Run: headless pygame with SDL's dummy video driver; simulated clock (each Clock.tick advances the game by its frame time, no real sleeping); random seed 0; keys injected as events and as key.get_pressed() state; no mouse input.
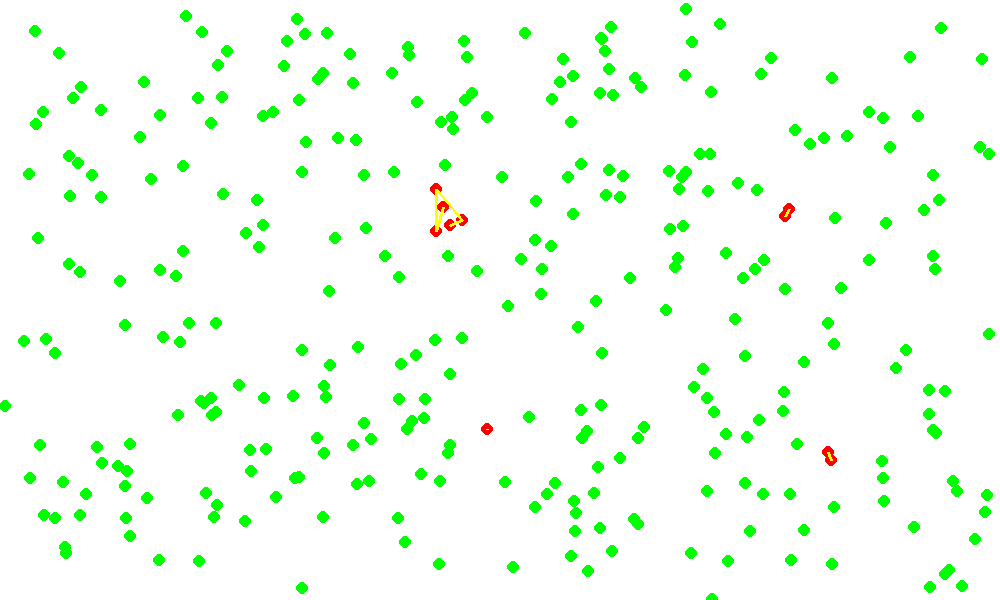
Frame 1 of 4 · flips 1–60 · no input
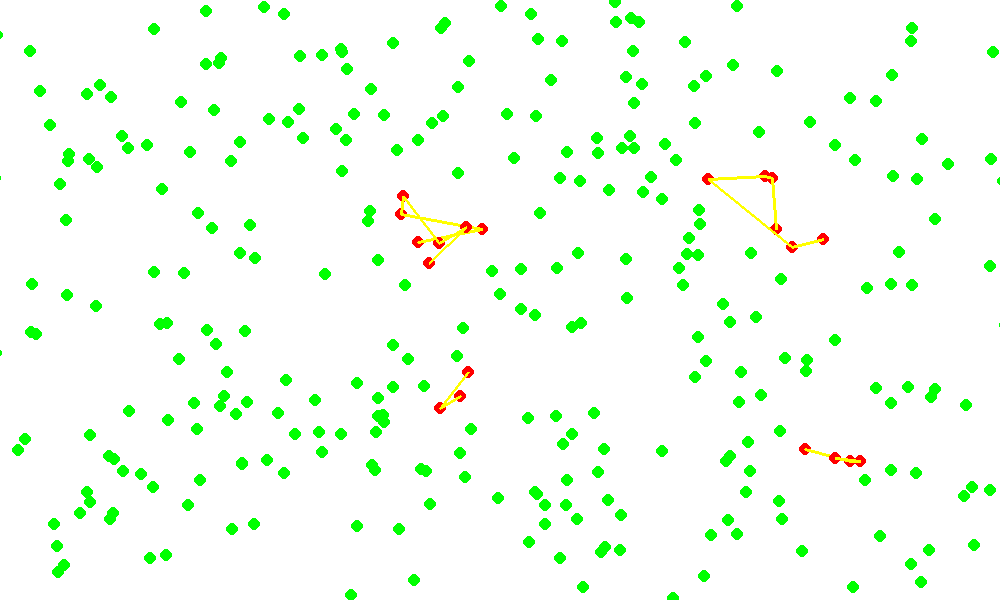
Frame 2 of 4 · flips 61–180 · tapped SPACE, RETURN · held RIGHT (→), D
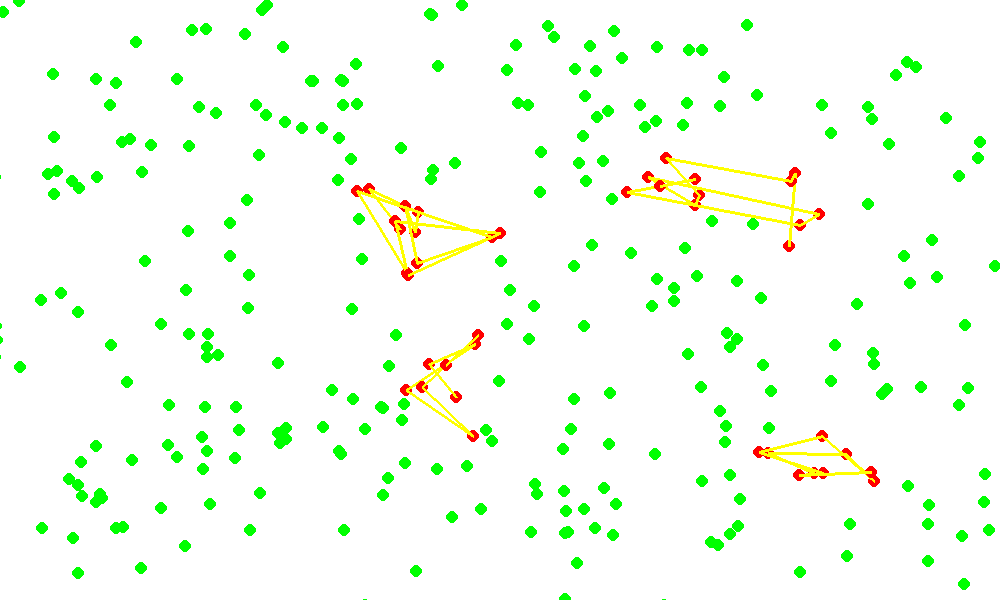
Frame 3 of 4 · flips 181–300 · held DOWN (↓), S
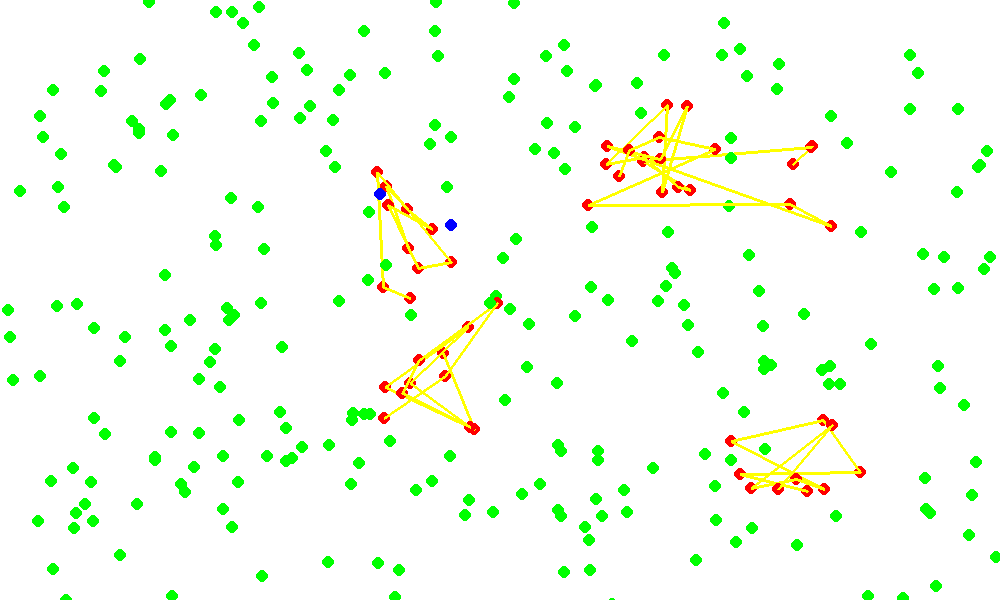
Frame 4 of 4 · flips 301–420 · held LEFT (←), A, UP (↑), W

The pygame program that drew these frames:

import random
import pygame
import math


class Person():
    #status "Healthy", "sick", "recovered"
    def __init__(self, x, y, status, socialDistancing):
        self.colors = {"healthy": "green", "sick": "red", "recovered": "blue", "dead": "black"}
        self.x = x
        self.y = y
        self.status = status
        self.socialDistancing = socialDistancing
        self.radius = 6
        self.vx = 0
        self.vy = 0
        self.turnSick = 0
        self.recoveryTime = random.randint(400, 430)
        self.deadTime = random.randint(410, 430)

        while -0.5 < self.vx < 0.5 and -0.5 < self.vy < 0.5:
            self.vx = random.uniform(-5, 5)
            self.vy = random.uniform(-5, 5)

    #screen the main surface
    def draw(self, screen):
        pygame.draw.circle(screen, pygame.Color(self.colors[self.status]), (round(self.x), round(self.y)), self.radius)


    #execute once per frame
    def update(self, screen, people):
        self.move()
        if self.status == "sick":
            self.turnSick += 1
            if self.turnSick == self.recoveryTime:
                self.status = "recovered"
                return 1
            if self.turnSick == self.deadTime:
                self.status = "dead"
                return 2


        #check for collisions
        self.checkCollidingWithWall(screen)
        for other in people:
            if self != other:       #ensure you don't check for collisions with yourself
                if self.checkCollidingWithOther(other):
                    self.updateCollisionVelocities(other)
                    #update status
                    if self.status == "sick" and other.status == "healthy":
                        other.status = "sick"
                    elif other.status == "sick" and self.status == "healthy":
                        self.status = "sick"

    def move(self):
        if not self.socialDistancing:
            self.x += random.randint(-3, 3)
            self.y += random.randint(-3, 3)

    #check for collisions with walls and update velocity
    def checkCollidingWithWall(self, screen):
        if self.x + self.radius >= screen.get_width() and self.vx > 0:      #self.vx > 0 is to prevent it from getting stuck to the wall
            self.vx *= -1
        elif self.x - self.radius <= 0 and self.vx < 0:
            self.vx *= -1
        if self.y + self.radius >= screen.get_height() and self.vy > 0:
            self.vy *= -1
        elif self.y - self.radius <= 0 and self.vy < 0:
            self.vy *= -1

    #return True if the self is colliding with other , False otherwise
    def checkCollidingWithOther(self, other):
        distance = math.sqrt(math.pow(self.x - other.x, 2) + math.pow(self.y - other.y, 2))
        if distance <= self.radius + other.radius:
            return True
        return False

    #update velocities on collision
    def updateCollisionVelocities(self, other):
        # type 1 collision - both object are moving; neither is social distancing - switch velocities
        if not self.socialDistancing and not other.socialDistancing:
            tempVX = self.vx
            tempVY = self.vy
            self.vx = other.vx
            self.vy = other.vy
            other.vx = tempVX
            other.vy = tempVY

        #type 2 collision - one object that is social distancing and one that is not
        elif other.socialDistancing:
            magV = math.sqrt(math.pow(self.vx, 2) + math.pow(self.vy, 2))
            tempVector = (self.vx + (self.x - other.x), self.vy + (self.y -other.y))
            magTempVector = math.sqrt(math.pow(tempVector[0], 2) + math.pow(tempVector[1], 2))
            normTempVector = (tempVector[0]/magTempVector, tempVector[1]/magTempVector)
            self.vx = normTempVector[0] * magV
            self.vy = normTempVector[1] * magV
WIDTH = 1000
HEIGHT = 600
screen = pygame.display.set_mode([WIDTH, HEIGHT])

def make_line(person, sick):
    person.draw(screen)
    if person.status == "sick":
        sick.append((person))
        for x in range(len(sick)):
            pygame.draw.line(screen, pygame.Color("yellow"), (int(sick[len(sick) - 1].x), int(sick[len(sick) - 1].y)),(int(sick[len(sick) - 2].x), int(sick[len(sick) - 2].y)), 3)

#virusMain.py
def main():
    pygame.init()
    #screen setup
    pygame.display.set_caption("Simulasi Covid 19")
    screen.fill(pygame.Color("white"))

    #clock setup
    clock = pygame.time.Clock()
    MAX_FPS = 20

    #variables
    running = True
    numPeople = 300


    #create people
    patientZero1 = Person(random.randint(20, WIDTH/2 - 20), random.randint(20, HEIGHT/2-20), "sick", False)
    patientZero2 = Person(random.randint(WIDTH/2 + 20, WIDTH - 20),random.randint(20, HEIGHT/2 - 20), "sick", False)
    patientZero3 = Person(random.randint(20, WIDTH/2 - 20),random.randint(HEIGHT/2 + 20, HEIGHT - 20), "sick", False)
    patientZero4 = Person(random.randint(WIDTH/2 + 20, WIDTH - 20), random.randint(HEIGHT/2 +20, HEIGHT - 20), "sick", False)
    people1 = [patientZero1]
    people2 = [patientZero2]
    people3 = [patientZero3]
    people4 = [patientZero4]
    for i in range(80 - 1):
        people1.append(Person(random.randint(20, WIDTH/2 - 20), random.randint(20, HEIGHT/2-20), "healthy", False))
    for i in range(80 - 1):
        people2.append(Person(random.randint(WIDTH/2 + 20, WIDTH - 20),random.randint(20, HEIGHT/2 - 20), "healthy", False))
    for i in range(80 - 1):
        people3.append(Person(random.randint(20, WIDTH/2 - 20),random.randint(HEIGHT/2 + 20, HEIGHT - 20), "healthy", False))
    for i in range(80 - 1):
        people4.append(Person(random.randint(WIDTH/2 + 20, WIDTH - 20), random.randint(HEIGHT/2 +20, HEIGHT - 20), "healthy", False))

    while running:
        for event in pygame.event.get():
            if event.type == pygame.QUIT: #clicked "x" in top right
                running = False

        #update people
        for person in people1:
            x = person.update(screen, people1)
            if x == 2:
                people1.remove(person)
        for person in people2:
            x = person.update(screen, people2)
            if x == 2:
                people2.remove(person)
        for person in people3:
            x = person.update(screen, people3)
            if x == 2:
                people3.remove(person)
        for person in people4:
            x = person.update(screen, people4)
            if x == 2:
                people4.remove(person)

        #update graphics
        screen.fill(pygame.Color("white"))
        sick1 = []
        sick2 = []
        sick3 = []
        sick4 = []
        for person in people1:
            make_line(person,sick1)
        for person in people2:
            make_line(person,sick2)
        for person in people3:
            make_line(person,sick3)
        for person in people4:
            make_line(person,sick4)
        pygame.display.flip()

        #pause for frames
        clock.tick(MAX_FPS)

    pygame.quit()

main()
